Run: headless pygame with SDL's dummy video driver; simulated clock (each Clock.tick advances the game by its frame time, no real sleeping); random seed 0; keys injected as events and as key.get_pressed() state; no mouse input.
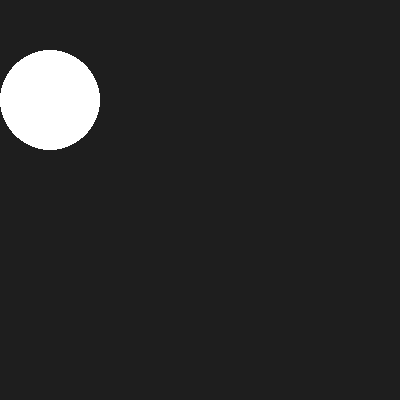
Frame 1 of 4 · flips 1–60 · no input
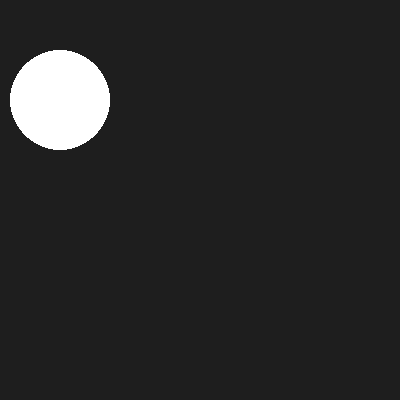
Frame 2 of 4 · flips 61–180 · tapped SPACE, RETURN · held RIGHT (→), D
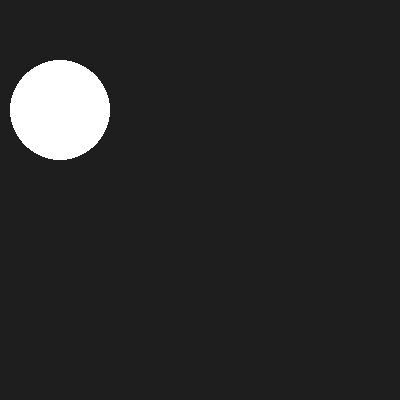
Frame 3 of 4 · flips 181–300 · held DOWN (↓), S
Frame 4 of 4 · flips 301–420 · held LEFT (←), A, UP (↑), W · screen same as frame 1, image omitted

The pygame program that drew these frames:

import pygame

pygame.init()

screen = pygame.display.set_mode((400, 400))
clock = pygame.time.Clock()

game = True
x, y = 50, 100
while game:
    clock.tick(60)
    pygame.display.set_caption(str(int(clock.get_fps())))
    for i in pygame.event.get():
        if i.type == pygame.QUIT:
            game = False
        if i.type == pygame.KEYDOWN:
            if i.key == pygame.K_RIGHT:
                x += 10
            if i.key == pygame.K_LEFT:
                x -= 10
            if i.key == pygame.K_UP:
                y -= 10
            if i.key == pygame.K_DOWN:
                y += 10
    screen.fill((30, 30, 30))
    pygame.draw.circle(screen, (255, 255, 255), (x, y), 50)
    pygame.display.update()

pygame.quit()
